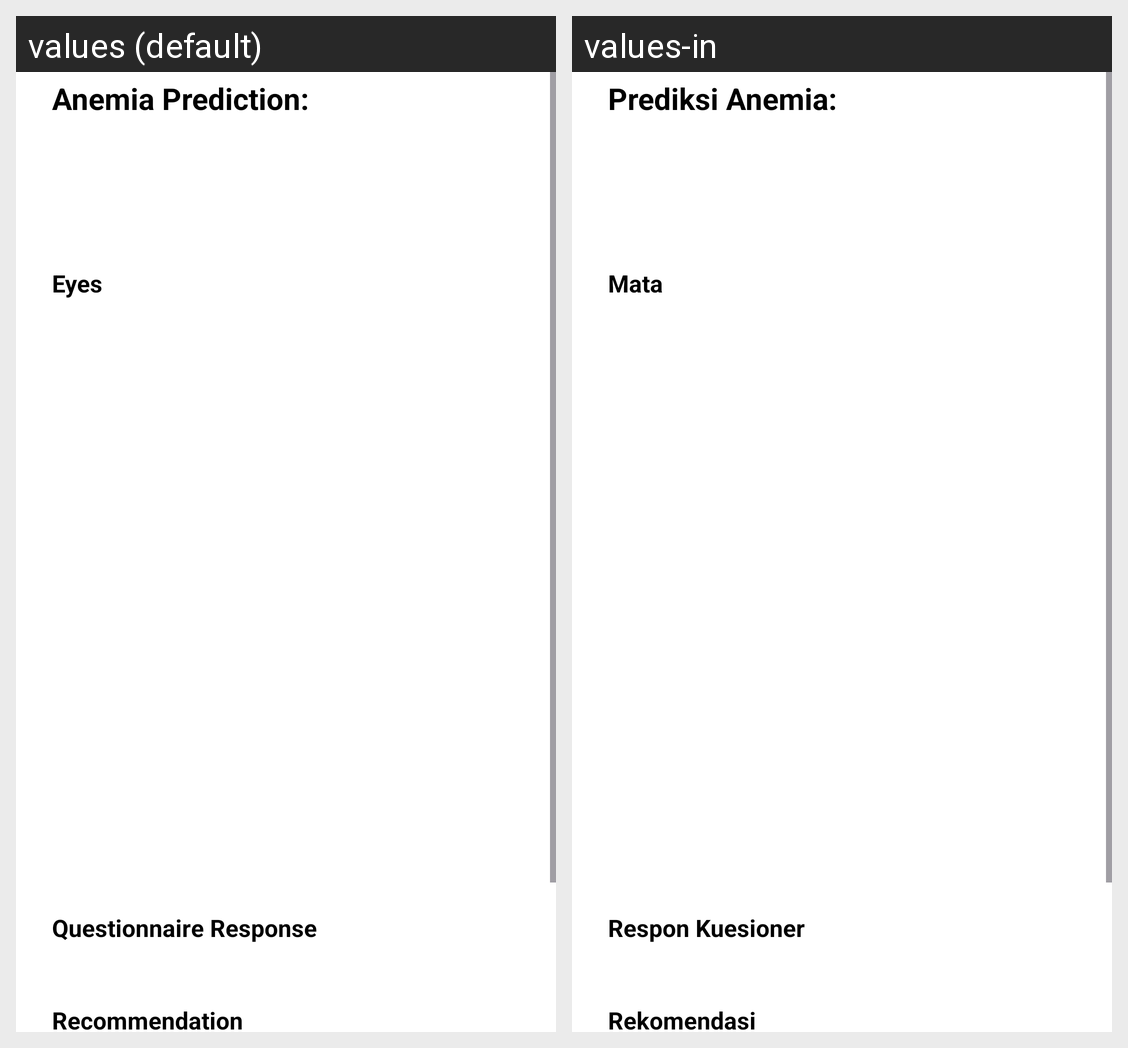

Locale-by-locale string values for the Android screen shown in this grid:
Android screen res/layout/activity_history_detail.xml rendered under 2 locales, left to right: values (default), values-in. Device: Nexus 5 (rendered at 1080×1920; each locale shown at half size, 540×960, under a caption strip naming it); theme Theme.AreUnemia.
Strings drawn on this screen, with the default value and each locale's value (text and hints the layout hard-codes, and strings that could not be matched under every locale, appear in the picture but are not listed):

anemia_prediction
  values: Anemia Prediction:
  values-in: Prediksi Anemia:

eyes
  values: Eyes
  values-in: Mata

questionnaire_response
  values: Questionnaire Response
  values-in: Respon Kuesioner

recommendation
  values: Recommendation
  values-in: Rekomendasi
